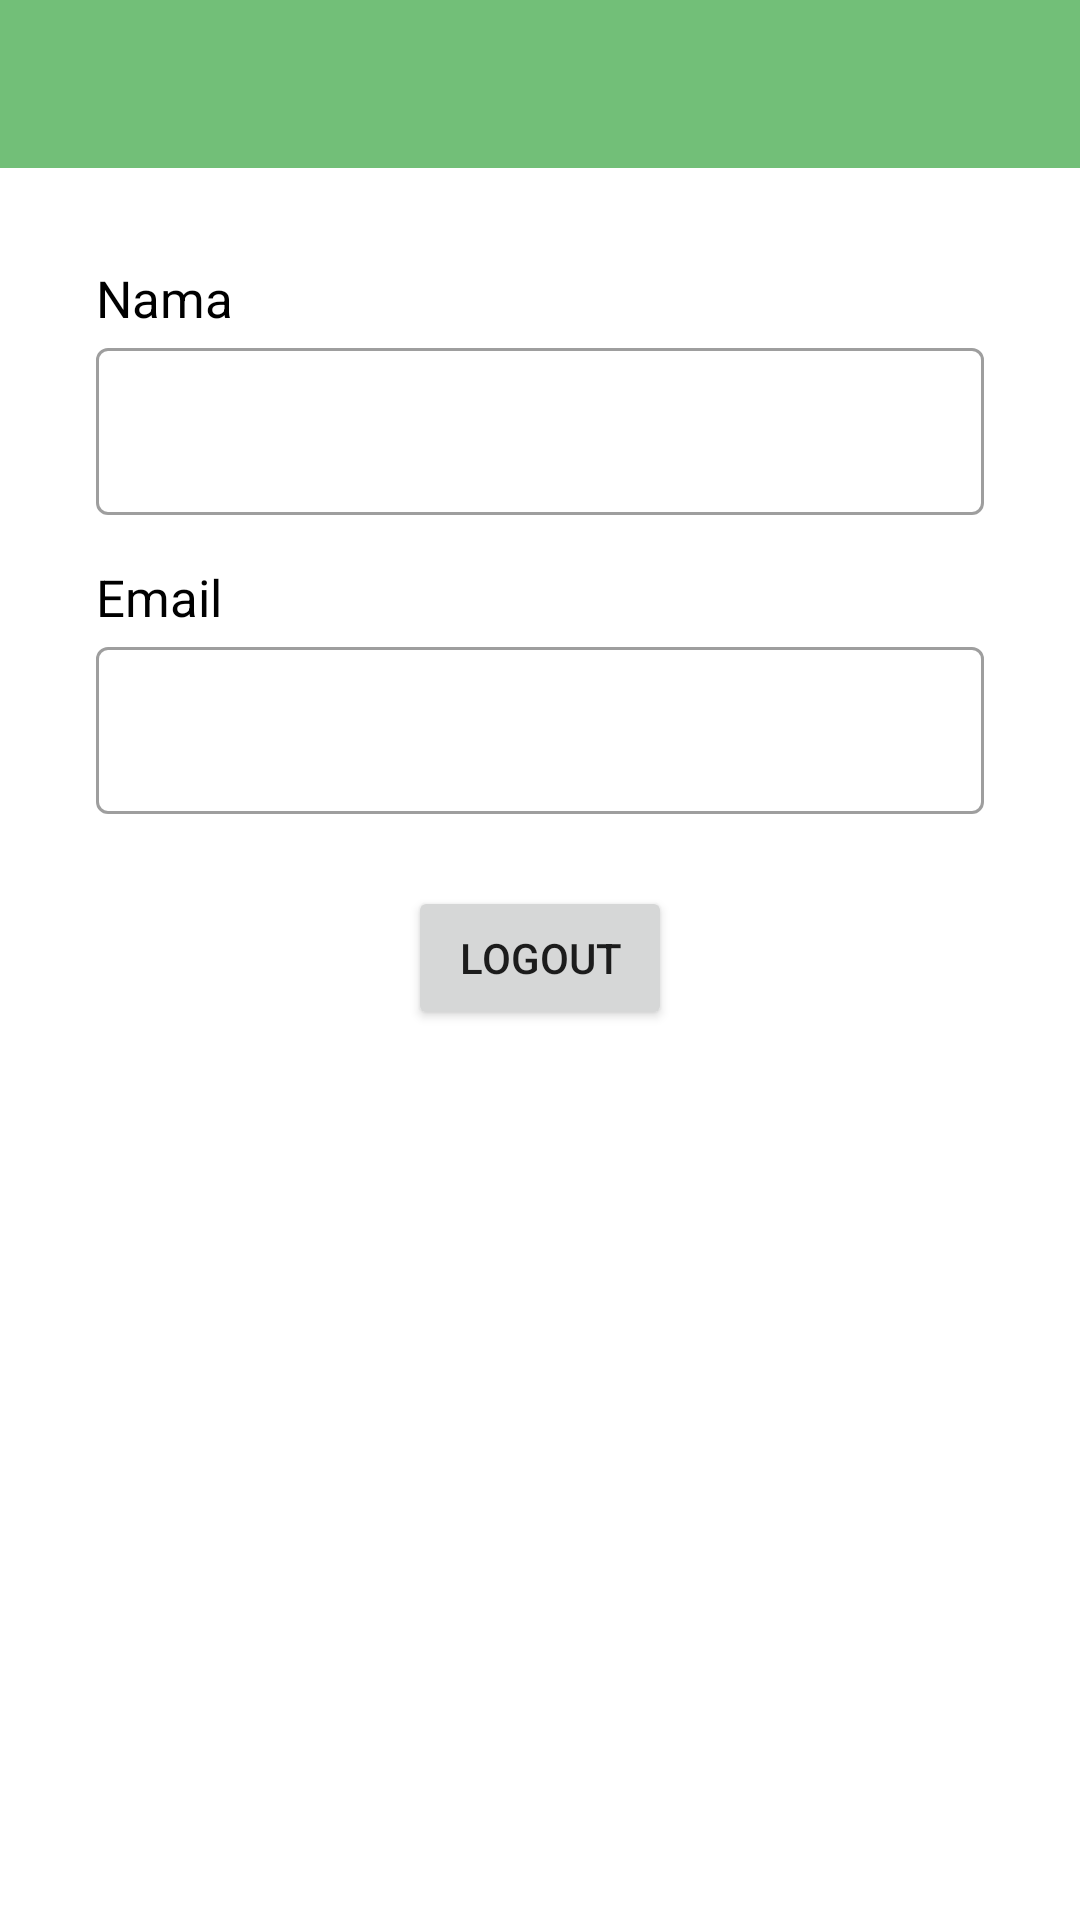

This screen was rendered from an Android layout file. Write that file and the resources it references.
<!-- AndroidManifest.xml: application theme Theme.HoltiHealth -->
<!-- res/layout/fragment_profile.xml -->
<?xml version="1.0" encoding="utf-8"?>
<androidx.constraintlayout.widget.ConstraintLayout xmlns:android="http://schemas.android.com/apk/res/android"
    xmlns:app="http://schemas.android.com/apk/res-auto"
    xmlns:tools="http://schemas.android.com/tools"
    android:layout_width="match_parent"
    android:layout_height="match_parent"
    tools:context=".ui.profile.ProfileFragment">

    <com.google.android.material.appbar.MaterialToolbar
        android:id="@+id/toolbar"
        android:layout_width="match_parent"
        android:layout_height="wrap_content"
        android:background="?attr/colorPrimary"
        android:titleTextColor="?attr/colorOnSurface"
        app:layout_constraintEnd_toEndOf="parent"
        app:layout_constraintStart_toStartOf="parent"
        app:layout_constraintTop_toTopOf="parent"
        app:titleTextAppearance="@style/ToolbarTitle" />

    <TextView
        android:id="@+id/nameTextView"
        android:layout_width="wrap_content"
        android:layout_height="wrap_content"
        android:layout_marginStart="32dp"
        android:layout_marginTop="32dp"
        android:text="@string/nama"
        android:textColor="?attr/colorOnSurface"
        android:textSize="17sp"
        app:layout_constraintStart_toStartOf="parent"
        app:layout_constraintTop_toBottomOf="@+id/toolbar" />

    <com.google.android.material.textfield.TextInputLayout
        android:id="@+id/nameEditTextLayout"
        style="@style/Widget.MaterialComponents.TextInputLayout.OutlinedBox"
        android:layout_width="0dp"
        android:layout_height="wrap_content"
        android:layout_marginStart="32dp"
        android:layout_marginEnd="32dp"
        android:clickable="false"
        app:layout_constraintEnd_toEndOf="parent"
        app:layout_constraintStart_toStartOf="parent"
        app:layout_constraintTop_toBottomOf="@+id/nameTextView"
        app:startIconDrawable="@drawable/ic_baseline_person_24">

        <com.google.android.material.textfield.TextInputEditText
            android:id="@+id/name"
            android:layout_width="match_parent"
            android:layout_height="wrap_content"
            android:clickable="false"
            android:ems="10"
            android:focusable="false"
            android:inputType="text" />

    </com.google.android.material.textfield.TextInputLayout>

    <TextView
        android:id="@+id/emailTextView"
        android:layout_width="wrap_content"
        android:layout_height="wrap_content"
        android:layout_marginStart="32dp"
        android:layout_marginTop="16dp"
        android:text="@string/email"
        android:textColor="?attr/colorOnSurface"
        android:textSize="17sp"
        app:layout_constraintStart_toStartOf="parent"
        app:layout_constraintTop_toBottomOf="@+id/nameEditTextLayout" />

    <com.google.android.material.textfield.TextInputLayout
        android:id="@+id/emailEditTextLayout"
        style="@style/Widget.MaterialComponents.TextInputLayout.OutlinedBox"
        android:layout_width="0dp"
        android:layout_height="wrap_content"
        android:layout_marginStart="32dp"
        android:layout_marginEnd="32dp"
        android:clickable="false"
        app:layout_constraintEnd_toEndOf="parent"
        app:layout_constraintStart_toStartOf="parent"
        app:layout_constraintTop_toBottomOf="@+id/emailTextView"
        app:startIconDrawable="@drawable/ic_baseline_email_24">

        <com.google.android.material.textfield.TextInputEditText
            android:id="@+id/email"
            android:layout_width="match_parent"
            android:layout_height="wrap_content"
            android:clickable="false"
            android:ems="10"
            android:focusable="false"
            android:inputType="textEmailAddress" />

    </com.google.android.material.textfield.TextInputLayout>

    <Button
        android:id="@+id/logoutButton"
        android:layout_width="wrap_content"
        android:layout_height="wrap_content"
        android:layout_marginTop="24dp"
        android:layout_marginBottom="32dp"
        android:text="@string/logout"
        app:layout_constraintEnd_toEndOf="parent"
        app:layout_constraintStart_toStartOf="parent"
        app:layout_constraintTop_toBottomOf="@id/emailEditTextLayout" />

</androidx.constraintlayout.widget.ConstraintLayout>
<!-- resources referenced by this layout -->
<resources>
  <string name="email">Email</string>
  <string name="logout">Logout</string>
  <string name="nama">Nama</string>
  <style name="ToolbarTitle" parent="TextAppearance.AppCompat.Widget.ActionBar.Title">
          <item name="android:textSize">23sp</item>
          <item name="android:textColor">?attr/colorOnSurface</item>
      </style>
  <style name="Theme.HoltiHealth" parent="Theme.MaterialComponents.DayNight.NoActionBar">
          
          <item name="colorPrimary">@color/green</item>
          <item name="colorPrimaryVariant">@color/green</item>
          <item name="colorOnPrimary">@color/white</item>
          
          <item name="android:statusBarColor">?attr/colorPrimaryVariant</item>
          
      </style>
  <color name="green">#72BF78</color>
  <color name="white">#FFFFFFFF</color>
</resources>
